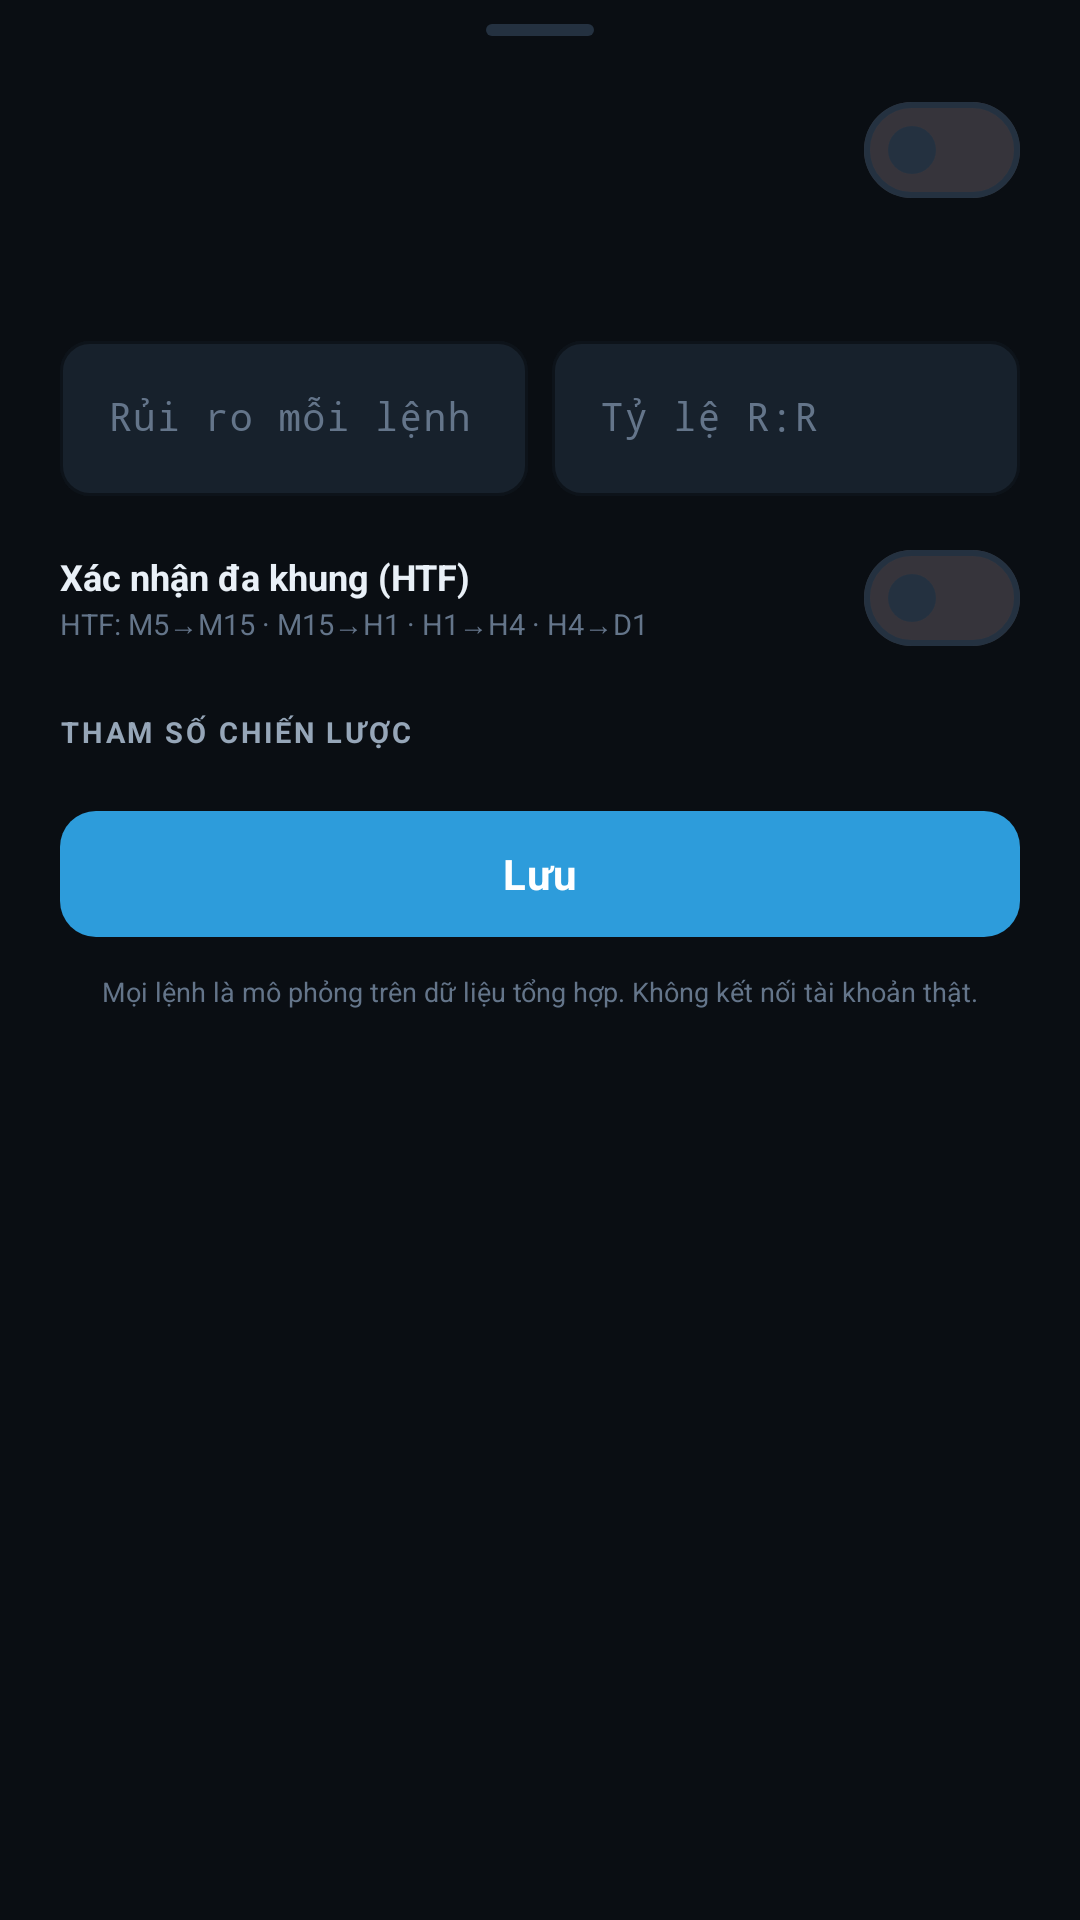

The Android layout XML behind this screen, and the referenced resources:
<!-- AndroidManifest.xml: application theme Theme.SmcTrader -->
<!-- res/layout/dialog_strategy_config.xml -->
<?xml version="1.0" encoding="utf-8"?>
<LinearLayout xmlns:android="http://schemas.android.com/apk/res/android"
    xmlns:app="http://schemas.android.com/apk/res-auto"
    android:layout_width="match_parent"
    android:layout_height="wrap_content"
    android:orientation="vertical"
    android:paddingHorizontal="@dimen/space_20"
    android:paddingTop="@dimen/space_8"
    android:paddingBottom="@dimen/space_20">

    <View
        android:layout_width="36dp"
        android:layout_height="4dp"
        android:layout_gravity="center_horizontal"
        android:background="@drawable/bg_sheet_handle" />

    <LinearLayout
        android:layout_width="match_parent"
        android:layout_height="wrap_content"
        android:layout_marginTop="@dimen/space_14"
        android:gravity="center_vertical"
        android:orientation="horizontal">

        <LinearLayout
            android:layout_width="0dp"
            android:layout_height="wrap_content"
            android:layout_weight="1"
            android:orientation="vertical">

            <TextView
                android:id="@+id/tv_config_name"
                android:layout_width="wrap_content"
                android:layout_height="wrap_content"
                android:textColor="@color/text"
                android:textSize="18sp"
                android:textStyle="bold" />

            <TextView
                android:id="@+id/tv_config_category"
                android:layout_width="wrap_content"
                android:layout_height="wrap_content"
                android:layout_marginTop="1dp"
                android:textColor="@color/accent"
                android:textSize="10.5sp"
                android:textStyle="bold" />
        </LinearLayout>

        <com.google.android.material.materialswitch.MaterialSwitch
            android:id="@+id/sw_config_enabled"
            android:layout_width="wrap_content"
            android:layout_height="wrap_content" />
    </LinearLayout>

    <TextView
        android:id="@+id/tv_config_desc"
        android:layout_width="match_parent"
        android:layout_height="wrap_content"
        android:layout_marginTop="@dimen/space_8"
        android:lineSpacingExtra="2dp"
        android:textColor="@color/text_dim"
        android:textSize="10.5sp" />

    <LinearLayout
        android:layout_width="match_parent"
        android:layout_height="wrap_content"
        android:layout_marginTop="@dimen/space_12"
        android:orientation="horizontal">

        <com.google.android.material.textfield.TextInputLayout
            style="@style/Widget.SmcTrader.TextInput"
            android:layout_width="0dp"
            android:layout_height="wrap_content"
            android:layout_weight="1"
            android:hint="@string/risk_per_trade"
            app:suffixText="%">

            <com.google.android.material.textfield.TextInputEditText
                android:id="@+id/et_config_risk"
                android:layout_width="match_parent"
                android:layout_height="wrap_content"
                android:fontFamily="monospace"
                android:inputType="numberDecimal"
                android:textColor="@color/text"
                android:textSize="13sp" />
        </com.google.android.material.textfield.TextInputLayout>

        <Space
            android:layout_width="@dimen/space_8"
            android:layout_height="1dp" />

        <com.google.android.material.textfield.TextInputLayout
            style="@style/Widget.SmcTrader.TextInput"
            android:layout_width="0dp"
            android:layout_height="wrap_content"
            android:layout_weight="1"
            android:hint="@string/risk_reward">

            <com.google.android.material.textfield.TextInputEditText
                android:id="@+id/et_config_rr"
                android:layout_width="match_parent"
                android:layout_height="wrap_content"
                android:fontFamily="monospace"
                android:inputType="numberDecimal"
                android:textColor="@color/text"
                android:textSize="13sp" />
        </com.google.android.material.textfield.TextInputLayout>
    </LinearLayout>

    <LinearLayout
        android:layout_width="match_parent"
        android:layout_height="wrap_content"
        android:layout_marginTop="@dimen/space_10"
        android:gravity="center_vertical"
        android:orientation="horizontal">

        <LinearLayout
            android:layout_width="0dp"
            android:layout_height="wrap_content"
            android:layout_weight="1"
            android:orientation="vertical">

            <TextView
                android:layout_width="wrap_content"
                android:layout_height="wrap_content"
                android:text="@string/htf_confirm"
                android:textColor="@color/text"
                android:textSize="12sp"
                android:textStyle="bold" />

            <TextView
                android:layout_width="match_parent"
                android:layout_height="wrap_content"
                android:layout_marginTop="1dp"
                android:text="@string/htf_auto_note"
                android:textColor="@color/text_muted"
                android:textSize="9.5sp" />
        </LinearLayout>

        <com.google.android.material.materialswitch.MaterialSwitch
            android:id="@+id/sw_config_htf"
            android:layout_width="wrap_content"
            android:layout_height="wrap_content" />
    </LinearLayout>

    <TextView
        android:layout_width="match_parent"
        android:layout_height="wrap_content"
        android:layout_marginTop="@dimen/space_14"
        android:letterSpacing="0.1"
        android:text="@string/strategy_params"
        android:textAllCaps="true"
        android:textColor="@color/text_dim"
        android:textSize="9.5sp"
        android:textStyle="bold" />

    <LinearLayout
        android:id="@+id/config_params_container"
        android:layout_width="match_parent"
        android:layout_height="wrap_content"
        android:layout_marginTop="@dimen/space_4"
        android:orientation="vertical" />

    <com.google.android.material.button.MaterialButton
        android:id="@+id/btn_config_save"
        style="@style/Widget.SmcTrader.Button"
        android:layout_width="match_parent"
        android:layout_height="50dp"
        android:layout_marginTop="@dimen/space_12"
        android:text="@string/save"
        app:backgroundTint="@color/primary" />

    <TextView
        android:layout_width="match_parent"
        android:layout_height="wrap_content"
        android:layout_marginTop="@dimen/space_8"
        android:gravity="center"
        android:text="@string/risk_note"
        android:textColor="@color/text_muted"
        android:textSize="9sp" />
</LinearLayout>
<!-- resources referenced by this layout -->
<resources>
  <color name="accent">#00D1B2</color>
  <color name="primary">#2D9CDB</color>
  <color name="text">#E9F0F7</color>
  <color name="text_dim">#96A6B8</color>
  <color name="text_muted">#64758A</color>
  <dimen name="space_10">10dp</dimen>
  <dimen name="space_12">12dp</dimen>
  <dimen name="space_14">14dp</dimen>
  <dimen name="space_20">20dp</dimen>
  <dimen name="space_4">4dp</dimen>
  <dimen name="space_8">8dp</dimen>
  <!-- drawable bg_sheet_handle (drawable) -->
  <?xml version="1.0" encoding="utf-8"?>
  <shape xmlns:android="http://schemas.android.com/apk/res/android" android:shape="rectangle">
      <solid android:color="@color/stroke" />
      <corners android:radius="2dp" />
  </shape>
  <string name="htf_auto_note">HTF: M5→M15 · M15→H1 · H1→H4 · H4→D1</string>
  <string name="htf_confirm">Xác nhận đa khung (HTF)</string>
  <string name="risk_note">Mọi lệnh là mô phỏng trên dữ liệu tổng hợp. Không kết nối tài khoản thật.</string>
  <string name="risk_per_trade">Rủi ro mỗi lệnh</string>
  <string name="risk_reward">Tỷ lệ R:R</string>
  <string name="save">Lưu</string>
  <string name="strategy_params">Tham số chiến lược</string>
  <style name="Widget.SmcTrader.Button" parent="Widget.Material3.Button">
          <item name="cornerRadius">@dimen/radius_md</item>
          <item name="android:textAllCaps">false</item>
          <item name="android:letterSpacing">0.02</item>
          <item name="android:textSize">14sp</item>
          <item name="android:textStyle">bold</item>
          <item name="android:minHeight">48dp</item>
      </style>
  <color name="stroke">#243140</color>
  <dimen name="radius_md">12dp</dimen>
  <color name="surface_2">#17212C</color>
  <color name="white">#FFFFFF</color>
  <color name="primary_soft">#1B3346</color>
  <color name="bg">#0A0E13</color>
  <color name="accent_soft">#0E3A36</color>
  <color name="surface">#111821</color>
  <color name="sell">#EF5350</color>
  <style name="Theme.SmcTrader.Dialog" parent="ThemeOverlay.Material3.MaterialAlertDialog">
          <item name="colorSurface">@color/surface_2</item>
          <item name="colorOnSurface">@color/text</item>
          <item name="android:windowBackground">@drawable/bg_dialog</item>
      </style>
  <style name="Theme.SmcTrader.BottomSheet" parent="ThemeOverlay.Material3.BottomSheetDialog">
          <item name="bottomSheetStyle">@style/Widget.SmcTrader.BottomSheet</item>
      </style>
  <!-- drawable bg_dialog (drawable) -->
  <?xml version="1.0" encoding="utf-8"?>
  <shape xmlns:android="http://schemas.android.com/apk/res/android" android:shape="rectangle">
      <solid android:color="@color/surface_2" />
      <corners android:radius="@dimen/radius_xl" />
      <stroke android:width="1dp" android:color="@color/stroke" />
  </shape>
  <style name="Widget.SmcTrader.BottomSheet" parent="Widget.Material3.BottomSheet.Modal">
          <item name="backgroundTint">@color/surface</item>
          <item name="shapeAppearance">@style/Shape.SmcTrader.Sheet</item>
      </style>
  <dimen name="radius_xl">22dp</dimen>
  <style name="Shape.SmcTrader.Sheet" parent="ShapeAppearance.Material3.LargeComponent">
          <item name="cornerFamily">rounded</item>
          <item name="cornerSizeTopLeft">22dp</item>
          <item name="cornerSizeTopRight">22dp</item>
          <item name="cornerSizeBottomLeft">0dp</item>
          <item name="cornerSizeBottomRight">0dp</item>
      </style>
</resources>
